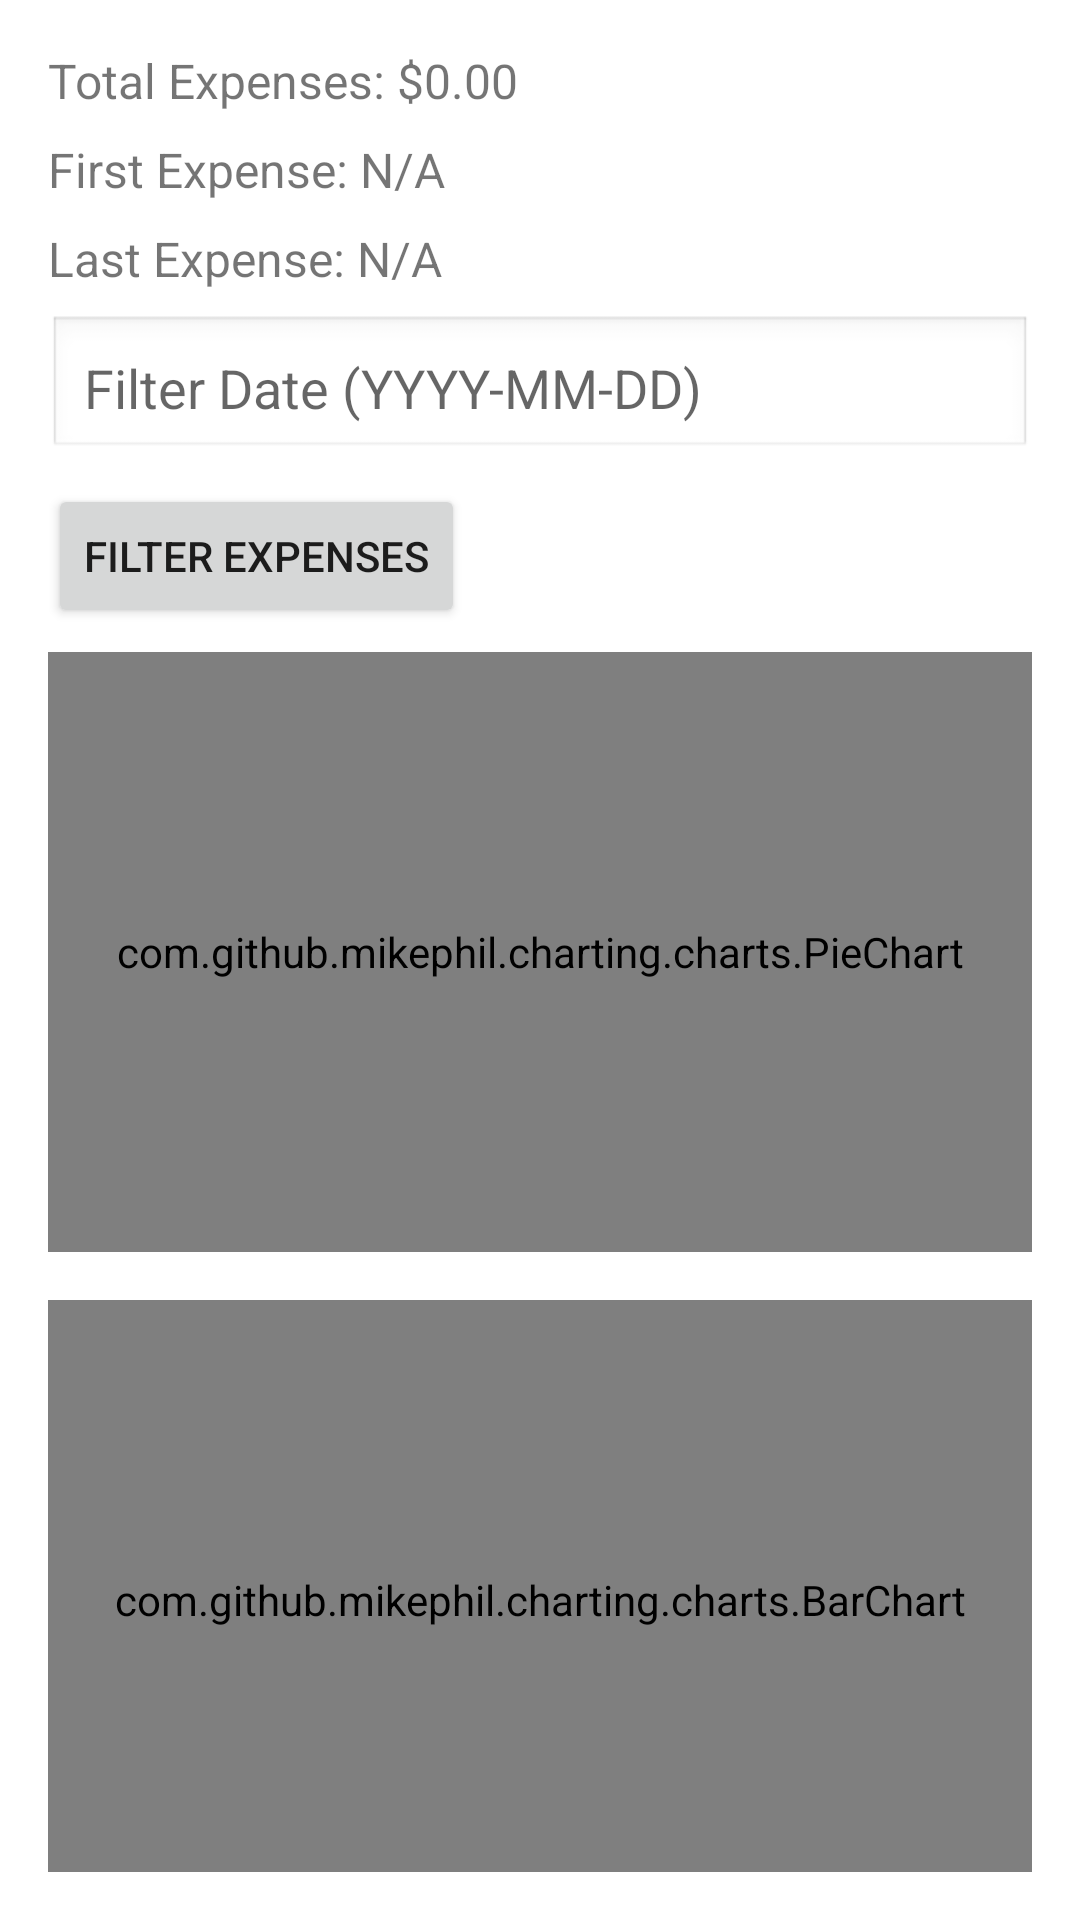

Layout XML and referenced resources for this Android screen:
<!-- AndroidManifest.xml: application theme Theme.LoginAndSignUp -->
<!-- res/layout/fragment_expense_tracker.xml -->
<LinearLayout
    xmlns:android="http://schemas.android.com/apk/res/android"
    android:layout_width="match_parent"
    android:layout_height="match_parent"
    android:orientation="vertical"
    android:padding="16dp">

    
    <TextView
        android:id="@+id/totalExpensesTextView"
        android:layout_width="wrap_content"
        android:layout_height="wrap_content"
        android:text="Total Expenses: $0.00"
        android:textSize="16sp"
        android:layout_marginBottom="8dp" />

    <TextView
        android:id="@+id/firstExpenseTextView"
        android:layout_width="wrap_content"
        android:layout_height="wrap_content"
        android:text="First Expense: N/A"
        android:textSize="16sp"
        android:layout_marginBottom="8dp" />

    <TextView
        android:id="@+id/lastExpenseTextView"
        android:layout_width="wrap_content"
        android:layout_height="wrap_content"
        android:text="Last Expense: N/A"
        android:textSize="16sp"
        android:layout_marginBottom="8dp" />

    
    <EditText
        android:id="@+id/dateFilterEditText"
        android:layout_width="match_parent"
        android:layout_height="wrap_content"
        android:hint="Filter Date (YYYY-MM-DD)"
        android:inputType="date"
        android:background="@android:drawable/edit_text"
        android:padding="12dp"
        android:layout_marginBottom="8dp" />

    <Button
        android:id="@+id/filterButton"
        android:layout_width="wrap_content"
        android:layout_height="wrap_content"
        android:text="Filter Expenses"
        android:layout_marginBottom="8dp" />

    
    <com.github.mikephil.charting.charts.PieChart
        android:id="@+id/pieChart"
        android:layout_width="match_parent"
        android:layout_height="200dp"
        android:layout_marginBottom="16dp" />

    
    <com.github.mikephil.charting.charts.BarChart
        android:id="@+id/barChart"
        android:layout_width="match_parent"
        android:layout_height="200dp"
        android:layout_marginBottom="16dp" />

    <Button
        android:id="@+id/addExpenseButton"
        android:layout_width="wrap_content"
        android:layout_height="wrap_content"
        android:text="Add Expense" />

</LinearLayout>
<!-- resources referenced by this layout -->
<resources>
  <style name="Theme.LoginAndSignUp" parent="Theme.MaterialComponents.DayNight.NoActionBar">
          
          <item name="colorPrimary">@color/purple_500</item>
          <item name="colorPrimaryVariant">@color/purple_700</item>
          <item name="colorOnPrimary">@color/white</item>
  
          
          <item name="colorSecondary">@color/teal_200</item>
          <item name="colorSecondaryVariant">@color/teal_700</item>
          <item name="colorOnSecondary">@color/black</item>
  
          
          <item name="android:statusBarColor" tools:targetApi="l">@color/yellow</item>
  
          
          
      </style>
  <color name="purple_500">#FF6200EE</color>
  <color name="purple_700">#FF3700B3</color>
  <color name="white">#FFFFFFFF</color>
  <color name="teal_200">#FF03DAC5</color>
  <color name="teal_700">#FF018786</color>
  <color name="black">#FF000000</color>
  <color name="yellow">#C7A551</color>
</resources>
